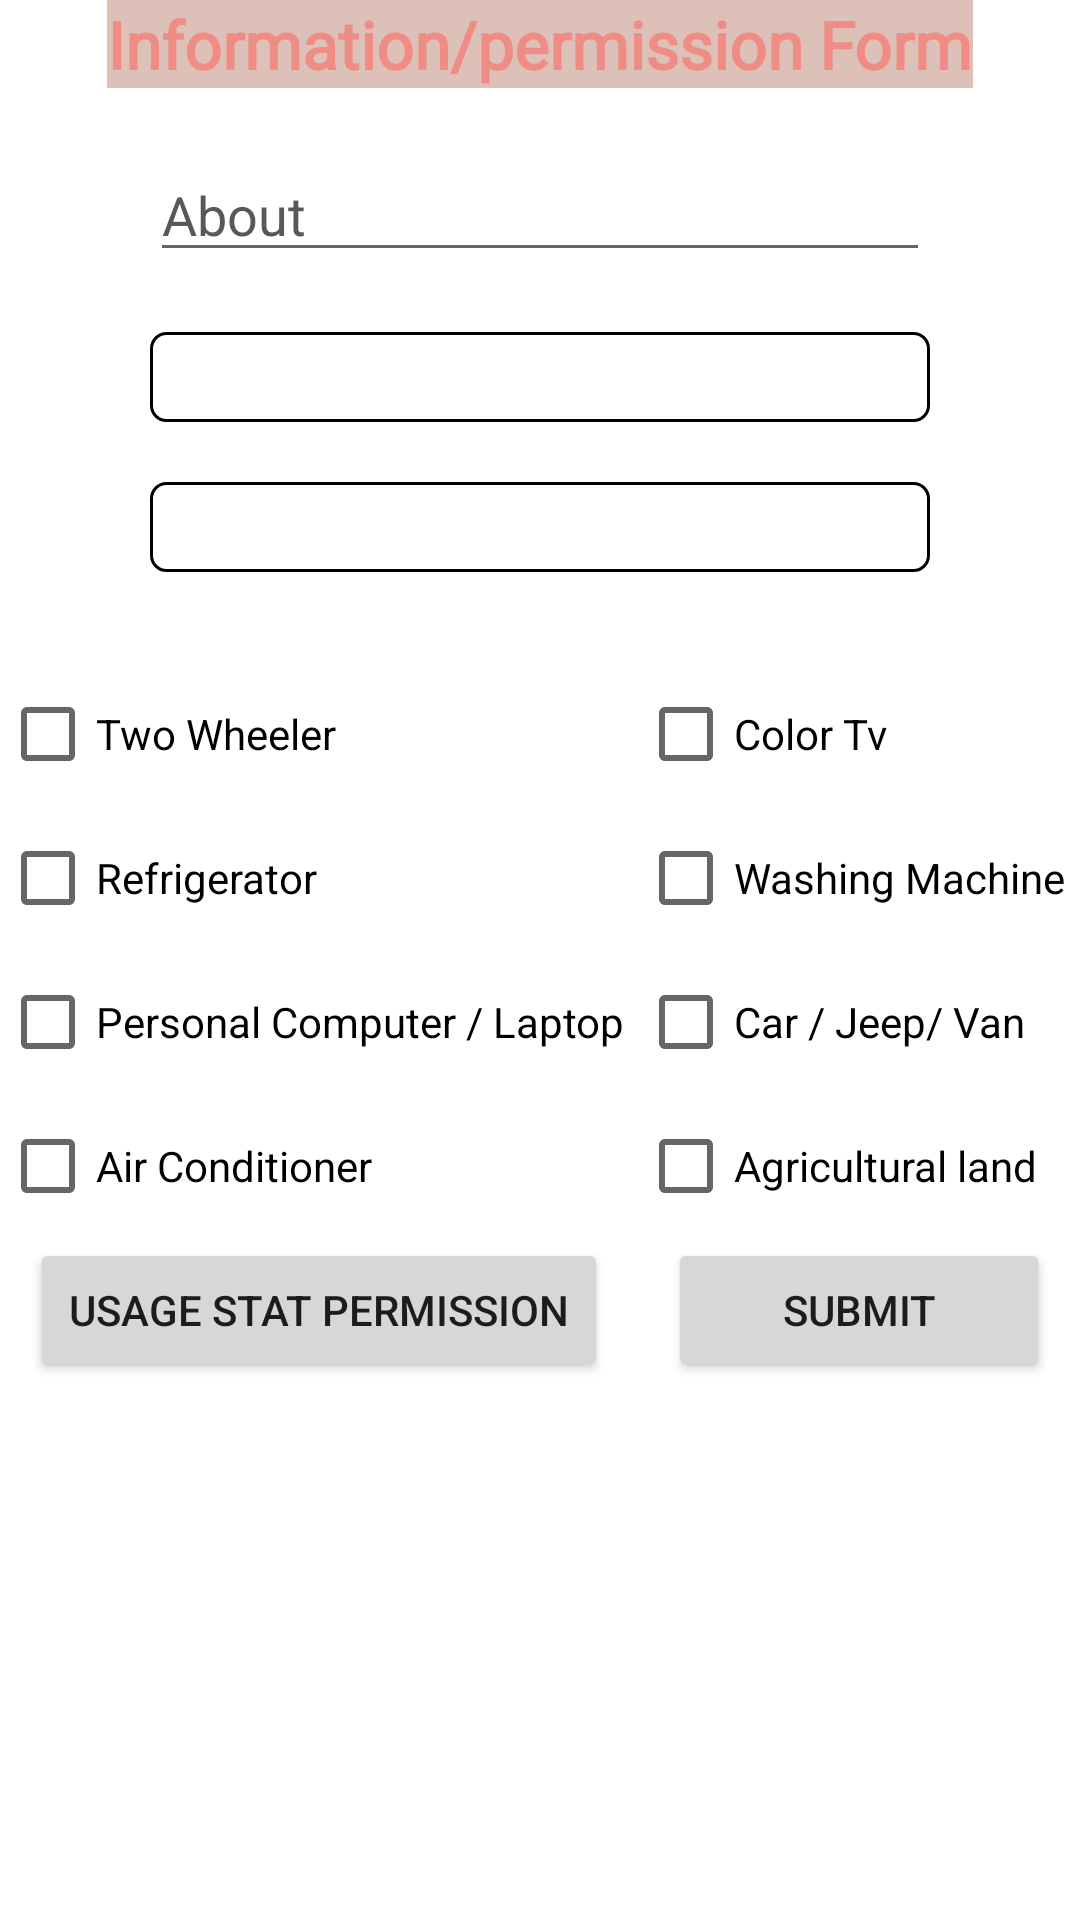

Write the Android layout XML for this screen, with the resource values it uses.
<!-- AndroidManifest.xml: application theme Theme.LiveAction_ext -->
<!-- res/layout/data.xml -->
<?xml version="1.0" encoding="utf-8"?>
<LinearLayout xmlns:android="http://schemas.android.com/apk/res/android"
    android:layout_width="match_parent"
    android:orientation="vertical"
    android:background="@drawable/dialog_bg"
    android:layout_height="match_parent">
    <TextView
        android:textStyle="bold"
        android:layout_width="wrap_content"
        android:layout_height="wrap_content"
        android:layout_gravity="center"

        android:background="#95C59687"
        android:fontFamily="@font/adamina"

        android:textAppearance="@style/TextAppearance.AppCompat.Large"
        android:textColor="#EF8C85"
        android:text="Information/permission Form" />
    <EditText
        android:id="@+id/et_about"

        android:layout_width="match_parent"
        android:layout_height="wrap_content"
        android:layout_marginLeft="50dp"
        android:layout_marginTop="20dp"
        android:layout_marginRight="50dp"

        android:ems="10"
        android:hint="About"
        android:textColorHint="#595858"
        android:inputType="textPostalAddress" />
    <Spinner
        android:id="@+id/Edu_spn"
        android:layout_width="match_parent"
        android:layout_height="30dp"
        android:layout_marginLeft="50dp"
        android:layout_marginTop="20dp"
        android:layout_marginRight="50dp"
        android:text= "Education"
        android:background="@drawable/spinner_border"/>
    <Spinner
        android:id="@+id/ocup_spn"
        android:background="@drawable/spinner_border"
        android:layout_width="match_parent"
        android:layout_height="30dp"
        android:layout_marginLeft="50dp"
        android:layout_marginTop="20dp"
        android:layout_marginRight="50dp"
        android:text= "Occupation"
        />


<LinearLayout
    android:orientation="horizontal"
    android:layout_height="300dp"
    android:layout_marginTop="30dp"
    android:layout_width="match_parent"
    android:gravity="center"  >
<LinearLayout
    android:orientation="vertical"

    android:layout_height="match_parent"
    android:layout_width="wrap_content"
    android:layout_weight="1">
    <CheckBox
        android:id="@+id/ckbx_twler"
        android:layout_width="wrap_content"
android:textColor="@color/black"
        android:layout_height="wrap_content"
        android:text="Two Wheeler"
        />
    <CheckBox
        android:id="@+id/ckbx_pc"
        android:textColor="@color/black"
        android:layout_width="wrap_content"
        android:layout_height="wrap_content"


        android:text="Refrigerator"/>
    <CheckBox
        android:id="@+id/ckbx_ac"
        android:textColor="@color/black"
        android:layout_width="wrap_content"
        android:layout_height="wrap_content"
        android:text="Personal Computer / Laptop"/>
    <CheckBox
        android:id="@+id/ckbx_refrigtr"
        android:textColor="@color/black"
        android:layout_width="wrap_content"
        android:layout_height="wrap_content"
        android:text="Air Conditioner"/>
    <Button
        android:id="@+id/accessicibilty"
        android:layout_width="match_parent"
        android:layout_height="wrap_content"
        android:layout_marginRight="10dp"
        android:layout_marginLeft="10dp"
        android:text="Usage Stat Permission" />



</LinearLayout>
    <LinearLayout
        android:orientation="vertical"
        android:layout_height="match_parent"
        android:layout_width="wrap_content"
        android:layout_weight="1">
        <CheckBox
            android:id="@+id/ckbx_clrtv"
            android:textColor="@color/black"
            android:layout_width="wrap_content"
            android:layout_height="wrap_content"
            android:text="Color Tv"/>

        <CheckBox
            android:id="@+id/ckbx_wshingmchin"
            android:layout_width="wrap_content"
            android:textColor="@color/black"
            android:layout_height="wrap_content"
            android:layout_marginRight="0dp"

            android:text="Washing Machine"/>
        <CheckBox
            android:id="@+id/ckbx_car"
            android:textColor="@color/black"
            android:layout_width="wrap_content"
            android:layout_height="wrap_content"
            android:text="Car / Jeep/ Van"/>

        <CheckBox
            android:id="@+id/ckbx_agri"
            android:textColor="@color/black"
            android:layout_width="wrap_content"


            android:layout_height="wrap_content"
            android:text="Agricultural land"/>

        <Button
            android:id="@+id/submit"
            android:layout_width="match_parent"
            android:layout_height="wrap_content"
            android:layout_marginRight="10dp"
            android:layout_marginLeft="10dp"
            android:text="Submit"
            />
    </LinearLayout>
</LinearLayout>




</LinearLayout>
<!-- resources referenced by this layout -->
<resources>
  <color name="black">#FF000000</color>
  <!-- drawable spinner_border (drawable) -->
  <?xml version="1.0" encoding="utf-8"?>
  <shape xmlns:android="http://schemas.android.com/apk/res/android"
      android:shape="rectangle">
      <stroke android:width="1dp" android:color="#000000" />
      <corners android:radius="5dp" />
  </shape>
  <style name="Theme.LiveAction_ext" parent="Theme.MaterialComponents.DayNight.DarkActionBar">
          
          <item name="colorPrimary">@color/purple_500</item>
          <item name="colorPrimaryVariant">@color/purple_700</item>
          <item name="colorOnPrimary">@color/white</item>
          
          <item name="colorSecondary">@color/teal_200</item>
          <item name="colorSecondaryVariant">@color/teal_700</item>
          <item name="colorOnSecondary">@color/black</item>
          
          <item name="android:statusBarColor">?attr/colorPrimaryVariant</item>
          
      </style>
  <color name="purple_500">#FF6200EE</color>
  <color name="purple_700">#FF3700B3</color>
  <color name="white">#FFFFFFFF</color>
  <color name="teal_200">#FF03DAC5</color>
  <color name="teal_700">#FF018786</color>
</resources>
